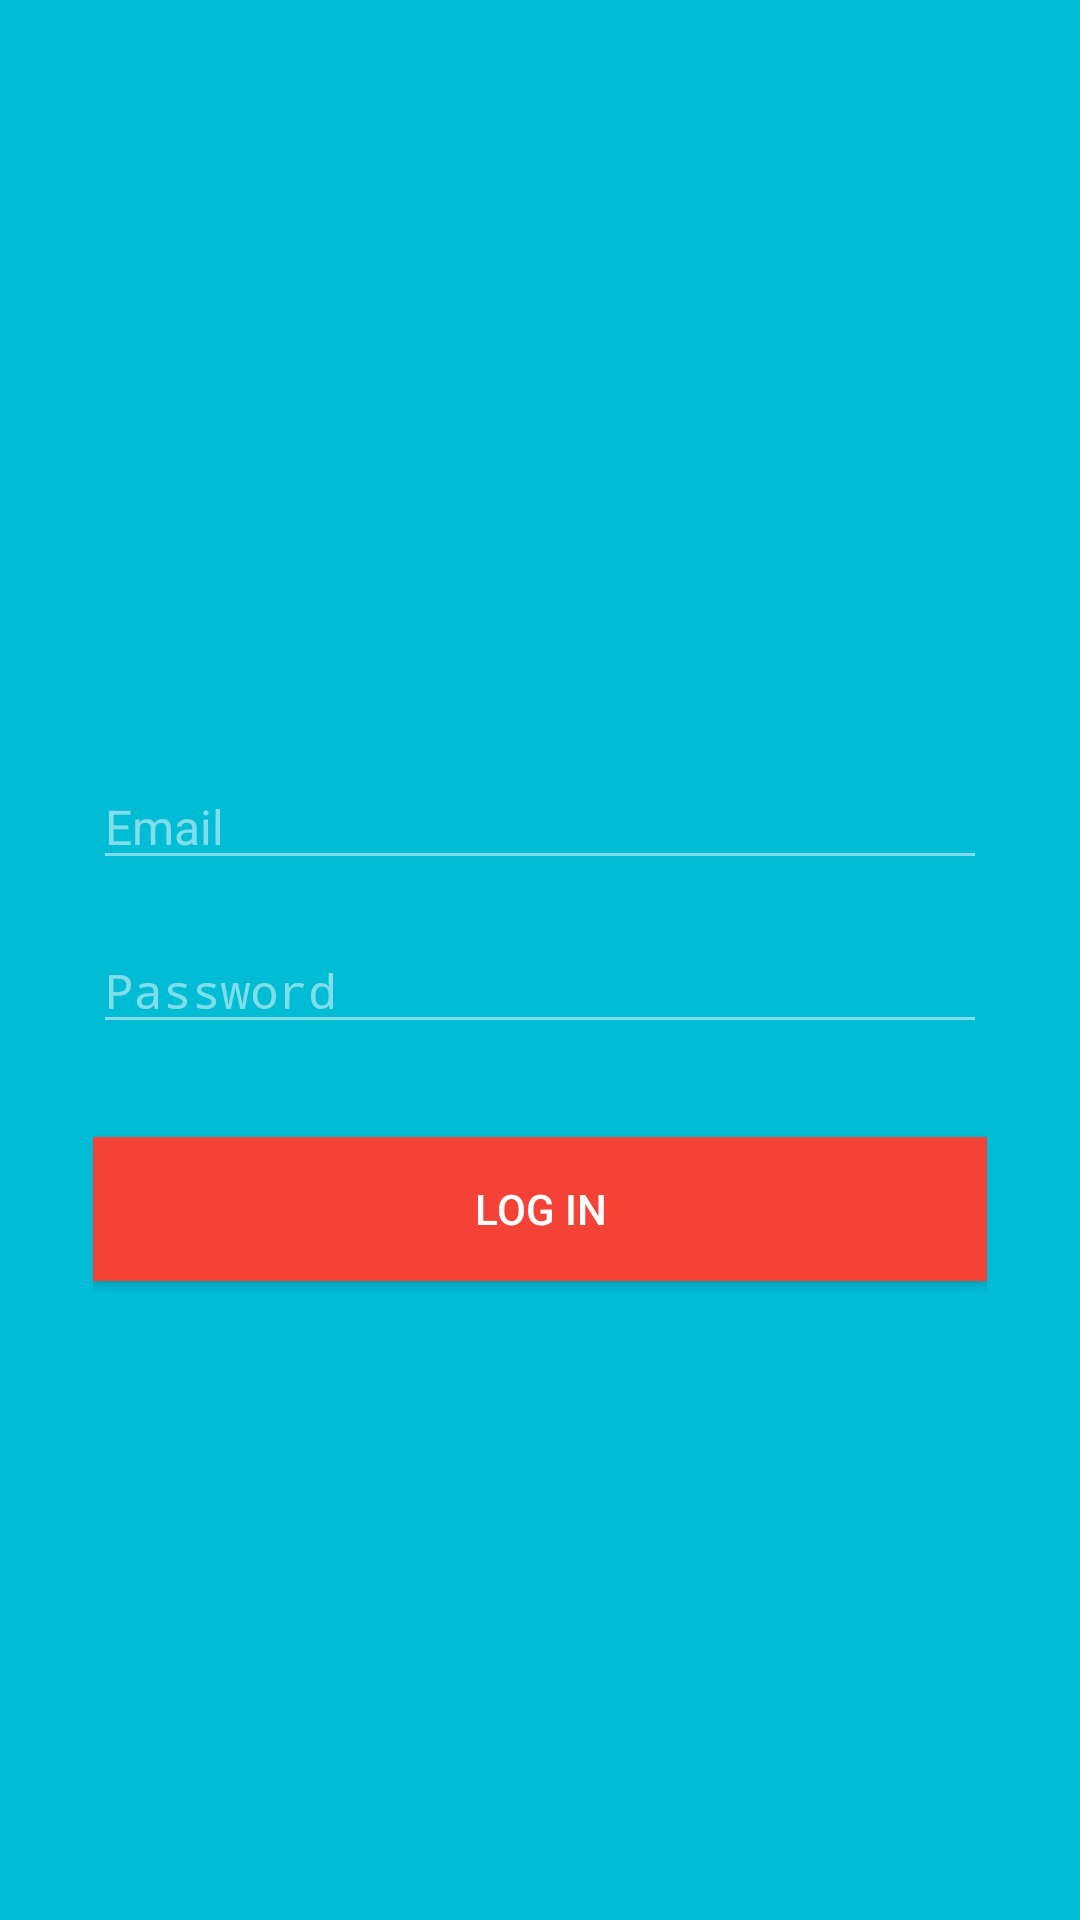

Write the Android layout XML for this screen, with the resource values it uses.
<!-- AndroidManifest.xml: activity theme Theme.AppCompat.NoActionBar -->
<!-- res/layout/activity_login.xml -->
<?xml version="1.0" encoding="utf-8"?>
<LinearLayout xmlns:android="http://schemas.android.com/apk/res/android"
    xmlns:app="http://schemas.android.com/apk/res-auto"
    xmlns:tools="http://schemas.android.com/tools"
    android:layout_width="match_parent"
    android:layout_height="match_parent"
    android:background="@color/colorPrimary"
    android:gravity="center_vertical"
    android:orientation="vertical"
    android:paddingEnd="@dimen/activityLoginLayoutPadding"
    android:paddingStart="@dimen/activityLoginLayoutPadding"
    tools:context=".activity.LoginActivity">

    <ImageView
        android:layout_width="match_parent"
        android:layout_height="wrap_content"
        android:layout_marginBottom="@dimen/activityLoginLogoBottomMargin"
        android:adjustViewBounds="true"
        android:contentDescription="@string/logoImageDescription"
        android:src="@drawable/logo" />

    <android.support.design.widget.TextInputLayout
        android:layout_width="match_parent"
        android:layout_height="wrap_content"
        android:layout_marginBottom="@dimen/activityLoginEmailEditTextBottomMargin"
        android:theme="@style/loginWidgetEditTextStyle"
        app:hintEnabled="false">

        <EditText
            android:id="@+id/emailEdit"
            style="@style/loginEditTextStyle"
            android:layout_width="match_parent"
            android:layout_height="wrap_content"
            android:hint="@string/loginEmailHint"
            android:inputType="textEmailAddress"
            android:maxLength="60"
            android:maxLines="1"
            tools:text="crazy_boy34" />
    </android.support.design.widget.TextInputLayout>

    <android.support.design.widget.TextInputLayout
        android:layout_width="match_parent"
        android:layout_height="wrap_content"
        android:layout_marginBottom="@dimen/activityLoginPasswordEditTextBottomMargin"
        android:theme="@style/loginWidgetEditTextStyle"
        app:hintEnabled="false">

        <EditText
            android:id="@+id/passwordEdit"
            style="@style/loginEditTextStyle"
            android:layout_width="match_parent"
            android:layout_height="wrap_content"
            android:hint="@string/loginPasswordHint"
            android:inputType="textPassword"
            android:maxLength="24"
            android:maxLines="1" />
    </android.support.design.widget.TextInputLayout>

    <Button
        android:id="@+id/loginButton"
        style="@style/loginButtonStyle"
        android:layout_width="match_parent"
        android:layout_height="wrap_content"
        android:text="@string/loginButtonText" />
</LinearLayout>
<!-- resources referenced by this layout -->
<resources>
  <color name="colorPrimary">#00bcd4</color>
  <dimen name="activityLoginEmailEditTextBottomMargin">16dp</dimen>
  <dimen name="activityLoginLayoutPadding">31dp</dimen>
  <dimen name="activityLoginLogoBottomMargin">42dp</dimen>
  <dimen name="activityLoginPasswordEditTextBottomMargin">31dp</dimen>
  <string name="loginButtonText">Log In</string>
  <string name="loginEmailHint">Email</string>
  <string name="loginPasswordHint">Password</string>
  <string name="logoImageDescription">ReUnion logo</string>
  <style name="loginButtonStyle">
          <item name="android:background">@color/colorAccent</item>
          <item name="android:textColor">@android:color/white</item>
          <item name="android:textSize">@dimen/secondaryTextSize</item>
          <item name="android:textStyle">normal</item>
      </style>
  <style name="loginEditTextStyle">
          
          <item name="android:textColor">@android:color/white</item>
          
          <item name="android:textColorHint">@color/colorEditTextHint</item>
          <item name="android:textSize">@dimen/PrimaryTextSize</item>
          <item name="android:textStyle">normal</item>
      </style>
  <style name="loginWidgetEditTextStyle">
          
          <item name="colorControlActivated">@color/colorAccent</item>
          
          <item name="colorControlNormal">@color/colorEditTextHint</item>
      </style>
  <color name="colorAccent">#f44336</color>
  <dimen name="secondaryTextSize">14sp</dimen>
  <color name="colorEditTextHint">#80ffffff</color>
  <dimen name="PrimaryTextSize">16sp</dimen>
</resources>
